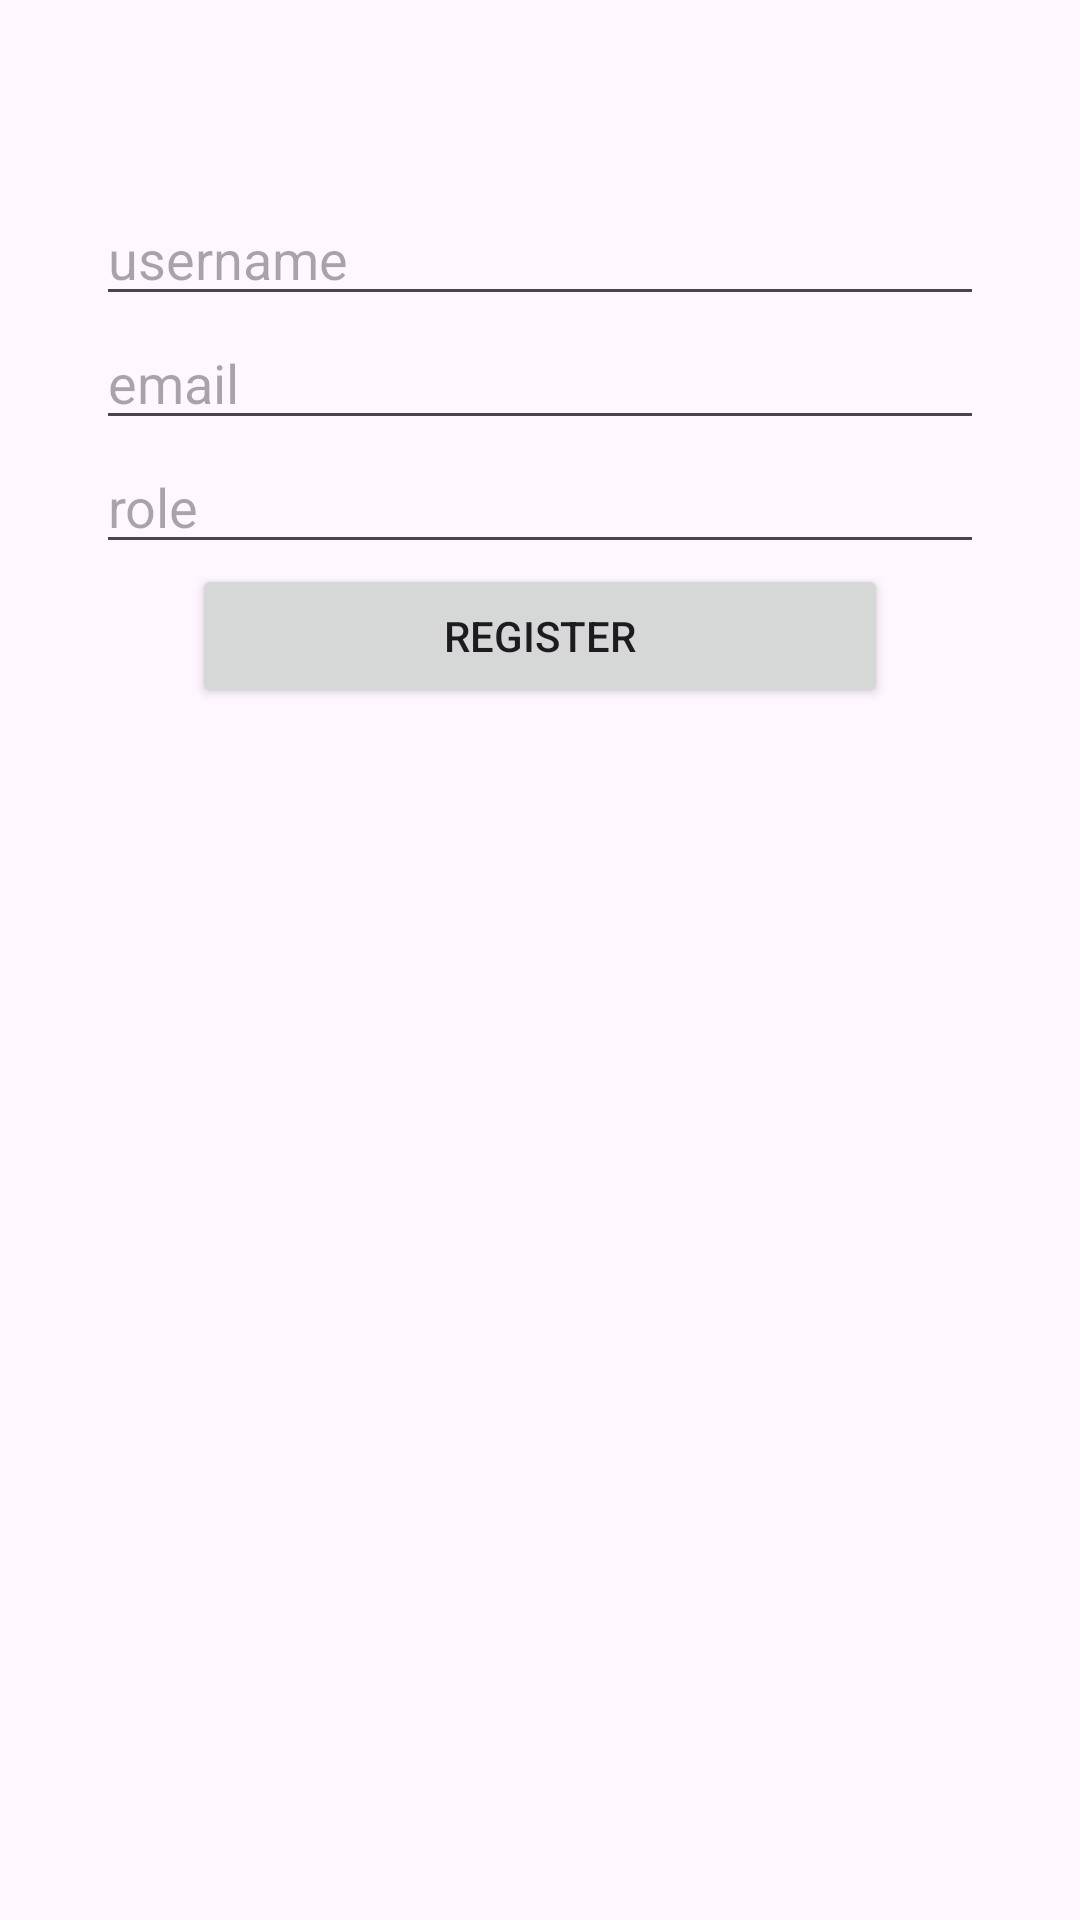

Write the Android layout XML for this screen, with the resource values it uses.
<!-- AndroidManifest.xml: application theme Theme.DanamonFrontendTest -->
<!-- res/layout/activity_register.xml -->
<?xml version="1.0" encoding="utf-8"?>
<androidx.constraintlayout.widget.ConstraintLayout xmlns:android="http://schemas.android.com/apk/res/android"
    xmlns:app="http://schemas.android.com/apk/res-auto"
    xmlns:tools="http://schemas.android.com/tools"
    android:id="@+id/main"
    android:layout_width="match_parent"
    android:layout_height="match_parent"
    tools:context=".ui.home.ui.RegisterActivity">

    <EditText
        android:id="@+id/usernameEdt"
        android:layout_width="0dp"
        android:layout_height="wrap_content"
        android:layout_marginHorizontal="32dp"
        android:layout_marginTop="?attr/actionBarSize"
        android:autofillHints="name"
        android:hint="username"
        android:inputType="text"
        android:maxLines="1"
        app:layout_constraintEnd_toEndOf="parent"
        app:layout_constraintStart_toStartOf="parent"
        app:layout_constraintTop_toTopOf="parent" />

    <EditText
        android:id="@+id/emailEdt"
        android:layout_width="0dp"
        android:layout_height="wrap_content"
        android:autofillHints="name"
        android:hint="email"
        android:inputType="textEmailAddress"
        android:maxLines="1"
        app:layout_constraintEnd_toEndOf="@+id/usernameEdt"
        app:layout_constraintStart_toStartOf="@+id/usernameEdt"
        app:layout_constraintTop_toBottomOf="@+id/usernameEdt" />

    <EditText
        android:id="@+id/roleEdt"
        android:layout_width="0dp"
        android:layout_height="wrap_content"
        android:autofillHints="name"
        android:hint="role"
        android:inputType="textCapWords"
        android:maxLines="1"
        app:layout_constraintEnd_toEndOf="@+id/emailEdt"
        app:layout_constraintStart_toStartOf="@+id/emailEdt"
        app:layout_constraintTop_toBottomOf="@+id/emailEdt" />

    <Button
        android:id="@+id/btnRegister"
        android:layout_width="0dp"
        android:layout_height="wrap_content"
        android:layout_marginHorizontal="32dp"
        android:text="Register"
        app:layout_constraintEnd_toEndOf="@+id/roleEdt"
        app:layout_constraintStart_toStartOf="@+id/roleEdt"
        app:layout_constraintTop_toBottomOf="@+id/roleEdt" />

</androidx.constraintlayout.widget.ConstraintLayout>
<!-- resources referenced by this layout -->
<resources>
  <style name="Theme.DanamonFrontendTest" parent="Base.Theme.DanamonFrontendTest" />
  <style name="Base.Theme.DanamonFrontendTest" parent="Theme.Material3.DayNight.NoActionBar">
          
          
      </style>
</resources>
